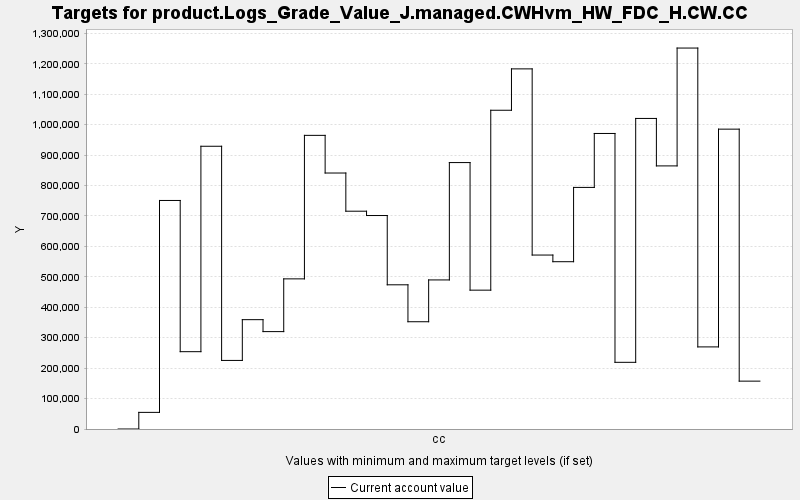

The file beside this chart, header and first rows:
TARGET, PERIOD, YEAR, PERIODWIDTH, MINIMUM, MAXIMUM, MINWEIGHT, MAXWEIGHT, CURRENT, SUMMARY
product.Logs_Grade_Value_J.managed.CWHvm…, 0, 0, 10.0, 0.0, 10000, 1.0, 1.0, 0.0, 0.0
product.Logs_Grade_Value_J.managed.CWHvm…, 1, 10, 10.0, 0.0, 10000, 1.0, 1.0, 54645, 0.0
product.Logs_Grade_Value_J.managed.CWHvm…, 2, 20, 10.0, 0.0, 10000, 1.0, 1.0, 751014, 0.0
product.Logs_Grade_Value_J.managed.CWHvm…, 3, 30, 10.0, 0.0, 10000, 1.0, 1.0, 254098, 0.0
product.Logs_Grade_Value_J.managed.CWHvm…, 4, 40, 10.0, 0.0, 10000, 1.0, 1.0, 929144, 0.0
product.Logs_Grade_Value_J.managed.CWHvm…, 5, 50, 10.0, 0.0, 10000, 1.0, 1.0, 225357, 0.0
product.Logs_Grade_Value_J.managed.CWHvm…, 6, 60, 10.0, 0.0, 10000, 1.0, 1.0, 359305, 0.0
product.Logs_Grade_Value_J.managed.CWHvm…, 7, 70, 10.0, 0.0, 10000, 1.0, 1.0, 320043, 0.0
product.Logs_Grade_Value_J.managed.CWHvm…, 8, 80, 10.0, 0.0, 10000, 1.0, 1.0, 493364, 0.0
product.Logs_Grade_Value_J.managed.CWHvm…, 9, 90, 10.0, 0.0, 10000, 1.0, 1.0, 964960, 0.0
product.Logs_Grade_Value_J.managed.CWHvm…, 10, 100, 10.0, 0.0, 10000, 1.0, 1.0, 841204, 0.0
product.Logs_Grade_Value_J.managed.CWHvm…, 11, 110, 10.0, 0.0, 10000, 1.0, 1.0, 715720, 0.0
product.Logs_Grade_Value_J.managed.CWHvm…, 12, 120, 10.0, 0.0, 10000, 1.0, 1.0, 701522, 0.0
product.Logs_Grade_Value_J.managed.CWHvm…, 13, 130, 10.0, 0.0, 10000, 1.0, 1.0, 473857, 0.0
product.Logs_Grade_Value_J.managed.CWHvm…, 14, 140, 10.0, 0.0, 10000, 1.0, 1.0, 352487, 0.0
product.Logs_Grade_Value_J.managed.CWHvm…, 15, 150, 10.0, 0.0, 10000, 1.0, 1.0, 489869, 0.0
product.Logs_Grade_Value_J.managed.CWHvm…, 16, 160, 10.0, 0.0, 10000, 1.0, 1.0, 875536, 0.0
product.Logs_Grade_Value_J.managed.CWHvm…, 17, 170, 10.0, 0.0, 10000, 1.0, 1.0, 456268, 0.0
product.Logs_Grade_Value_J.managed.CWHvm…, 18, 180, 10.0, 0.0, 10000, 1.0, 1.0, 1047480, 0.0
product.Logs_Grade_Value_J.managed.CWHvm…, 19, 190, 10.0, 0.0, 10000, 1.0, 1.0, 1183433, 0.0
product.Logs_Grade_Value_J.managed.CWHvm…, 20, 200, 10.0, 0.0, 10000, 1.0, 1.0, 571646, 0.0
product.Logs_Grade_Value_J.managed.CWHvm…, 21, 210, 10.0, 0.0, 10000, 1.0, 1.0, 549756, 0.0
product.Logs_Grade_Value_J.managed.CWHvm…, 22, 220, 10.0, 0.0, 10000, 1.0, 1.0, 793912, 0.0
product.Logs_Grade_Value_J.managed.CWHvm…, 23, 230, 10.0, 0.0, 10000, 1.0, 1.0, 971174, 0.0
product.Logs_Grade_Value_J.managed.CWHvm…, 24, 240, 10.0, 0.0, 10000, 1.0, 1.0, 219131, 0.0
product.Logs_Grade_Value_J.managed.CWHvm…, 25, 250, 10.0, 0.0, 10000, 1.0, 1.0, 1020559, 0.0
product.Logs_Grade_Value_J.managed.CWHvm…, 26, 260, 10.0, 0.0, 10000, 1.0, 1.0, 864595, 0.0
product.Logs_Grade_Value_J.managed.CWHvm…, 27, 270, 10.0, 0.0, 10000, 1.0, 1.0, 1251878, 0.0
product.Logs_Grade_Value_J.managed.CWHvm…, 28, 280, 10.0, 0.0, 10000, 1.0, 1.0, 269788, 0.0
product.Logs_Grade_Value_J.managed.CWHvm…, 29, 290, 10.0, 0.0, 10000, 1.0, 1.0, 985371, 0.0
product.Logs_Grade_Value_J.managed.CWHvm…, 30, 300, 10.0, 0.0, 10000, 1.0, 1.0, 157288, 0.0
